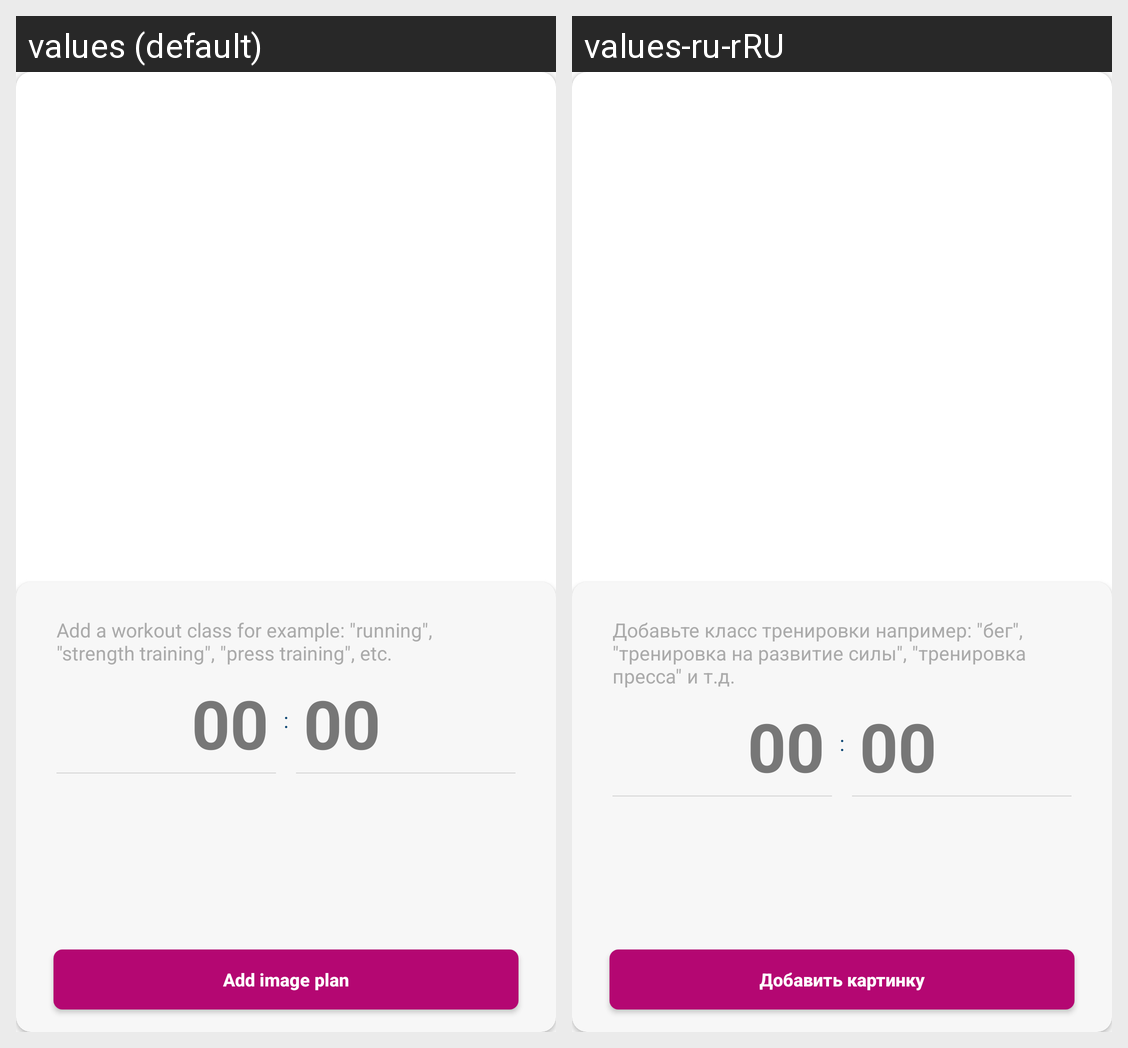

The Android screen above is rendered under two locales of the same app. Produce the string resources it draws, with the default and per-locale values.
Android screen res/layout/dialog_time.xml rendered under 2 locales, left to right: values (default), values-ru-rRU. Device: Nexus 5 (rendered at 1080×1920; each locale shown at half size, 540×960, under a caption strip naming it); theme AppTheme.
Strings drawn on this screen, with the default value and each locale's value (text and hints the layout hard-codes, and strings that could not be matched under every locale, appear in the picture but are not listed):

class_description
  values: Add a workout class for example: "running", "strength training", "press training", etc.
  values-ru-rRU: Добавьте класс тренировки например: "бег", "тренировка на развитие силы", "тренировка пресса" и т.д.

add_image_file
  values: Add image plan
  values-ru-rRU: Добавить картинку
